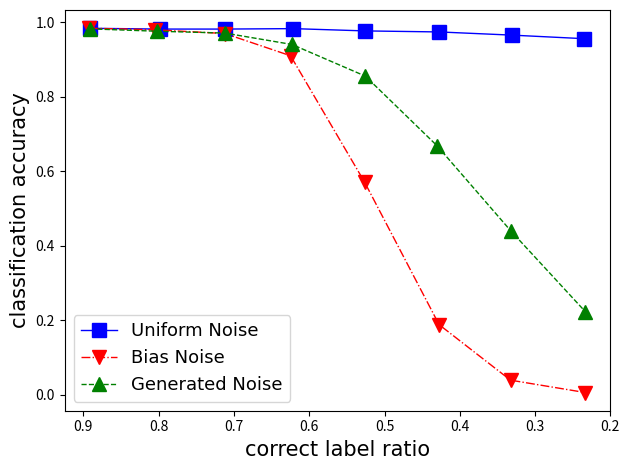

Source code (Python):
import matplotlib.pyplot as plt


model_x_data = [0.8913, 0.8020, 0.7121, 0.6229, 0.5254, 0.4302, 0.3318, 0.2333]
uniform_x_data = [0.8919, 0.7989, 0.7122, 0.6213, 0.5262, 0.4274, 0.33, 0.2354]
fix_data = [0.8920, 0.8054, 0.7122, 0.6248, 0.5264, 0.4275, 0.3326, 0.2335]

# model_y_train_data = [0.9819, 0.9698, 0.8589, 0.6727, 0.4425]
model_y_test_data = [0.9820, 0.9756, 0.9707, 0.9401, 0.8551, 0.6685, 0.4392, 0.2237]
# uniform_y_train_data = [0.9845, 0.9822, 0.9762, 0.9711, 0.9647]
uniform_y_test_data = [0.9835, 0.9814, 0.9814, 0.9826, 0.9765, 0.9737, 0.9651, 0.9557]
# fix_y_train_data = [0.9855, 0.9704, 0.7308, 0.1854, 0.0349]
fix_y_test_data = [0.9837, 0.9795, 0.9695, 0.9098, 0.5707, 0.1887, 0.0397, 0.0066]
ld = 1
ms = 10
figure = plt.figure()
plt.gca().invert_xaxis()
# plt.plot(uniform_x_data, uniform_y_train_data, 'b+--', label="uniform noise/train", linewidth=ld, markersize=ms)
plt.plot(uniform_x_data, uniform_y_test_data, 'bs-', label="Uniform Noise", linewidth=ld, markersize=ms)
# plt.plot(fix_data, fix_y_train_data, '+--', label="fix noise/train", linewidth=ld, markersize=ms)
plt.plot(fix_data, fix_y_test_data, 'rv-.', label="Bias Noise", linewidth=ld, markersize=ms)
# plt.plot(model_x_data, model_y_train_data, 'g+--', label="model noise/train", linewidth=ld, markersize=ms)
plt.plot(model_x_data, model_y_test_data, 'g^--', label="Generated Noise", linewidth=ld, markersize=ms)
legend_font = {'family': 'Times New Roman', 'weight': 'normal', 'size': 13}
plt.legend(prop=legend_font)
plt.tick_params(labelsize=10)
plt.xticks([0.1 * i for i in range(9, 1, -1)])
label_font = {'family': 'Times New Roman', 'weight': 'normal', 'size': 15}
plt.xlabel("correct label ratio", label_font)
plt.ylabel("classification accuracy", label_font)
plt.tight_layout()
plt.savefig("accuracy.pdf")
